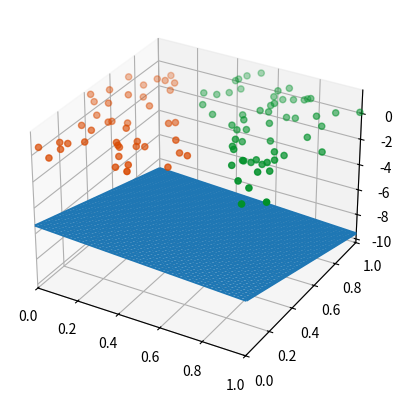
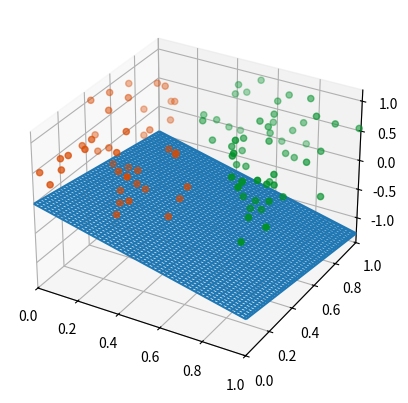
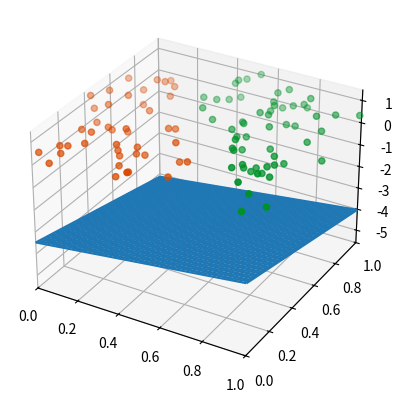
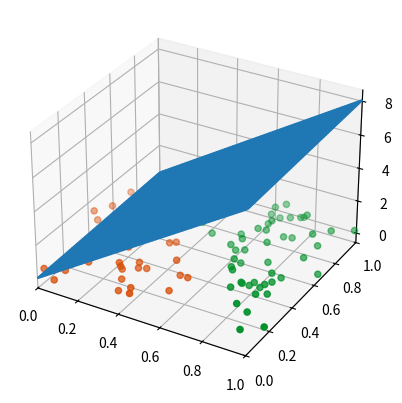
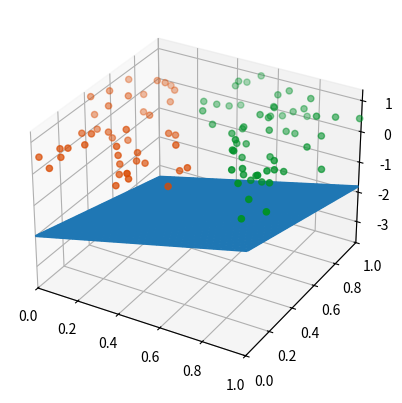
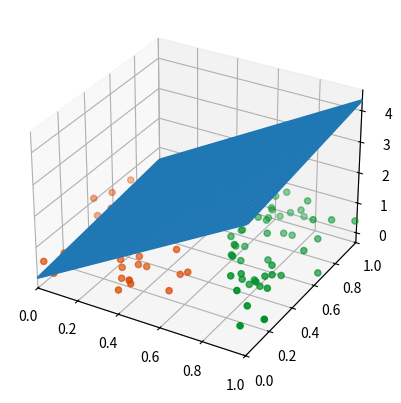
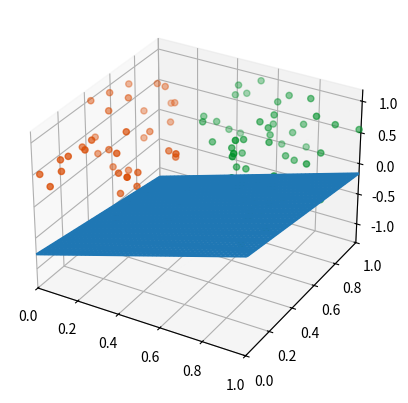
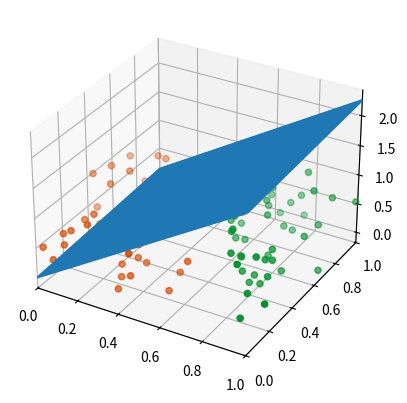
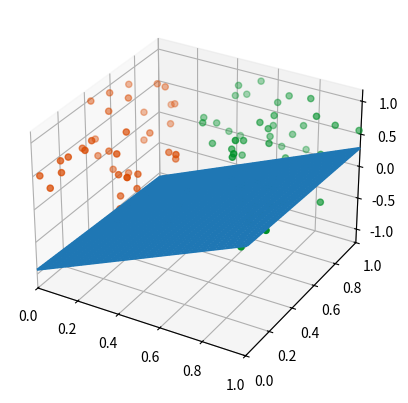
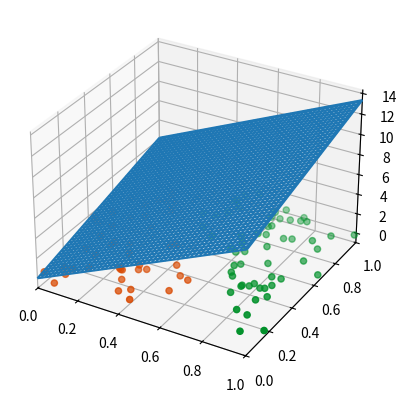
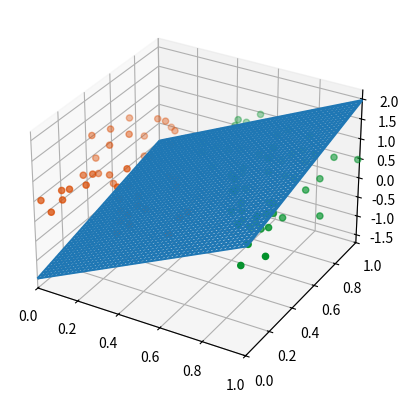
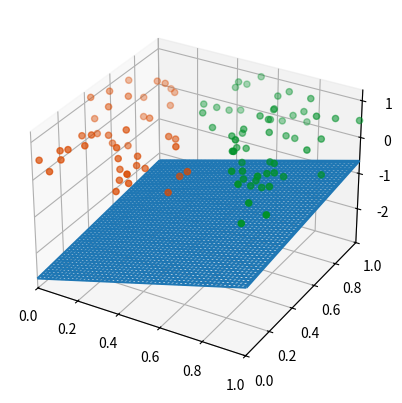
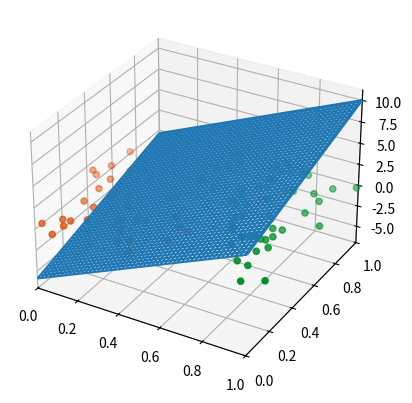
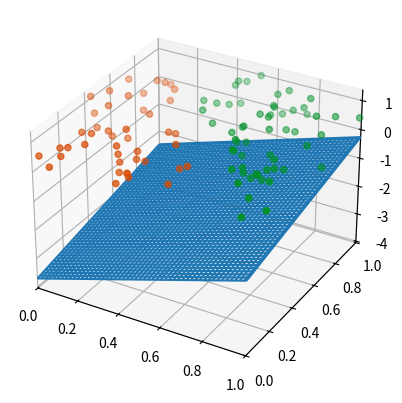
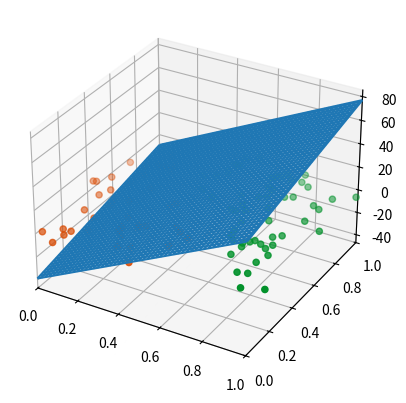
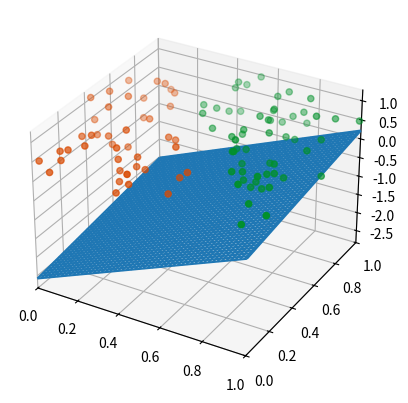

Write the Python code that produced these figures, in order.
#!/usr/bin/env python3
# -*- coding: utf-8 -*-
"""
Created on Tue Jan 16 14:36:36 2024

@author: william
"""

import os
import time
import numpy as np
import matplotlib.pyplot as plt


class MarginMax(object):

    def __init__(self, N, dim, D=None, alg='perceptron'):
        self.N = N
        self.dim = dim 
        self.alg = alg
        self.mat = None
        self.fig = plt.figure(figsize=plt.figaspect(1))
        self.ax = self.fig.add_subplot(111, projection='3d')
        self.N = N

        self.main(D)
        return None

# ----------------------------- UTILITIES ------------------------------------

    # returns a signed distance to the point x from plane th
    def dist(self, x, H):
        if not H.any():
            return 0
        th0 = H[-1]
        th = H[:-1]
        return (th.T @ x + th0) / (th.T @ th)**.5

    def h_func(self, x, y, a, b, c, d):
        if c != 0:
            out = -1 * (a * x + b * y + d) / c
        else:
            out = 0
        return out

# -------------------------- GRAPHING FUNCTIONS------------------------

    def visualize(self, D, H):
        plt.clf()
        self.fig = plt.figure(figsize=plt.figaspect(1))
        if self.dim == 3:
            self.visualize3D(D, H)
        elif self.dim == 2:
            self.visualize2D(D, H)
        plt.show()
        return None

    def visualize3D(self, D, H):
        self.ax = self.fig.add_subplot(111, projection='3d')
        self.ax.set_xlim(0, 1)
        self.ax.set_ylim(0, 1)
        self.plotH_3D(H)
        self.plotD_3D(D)
        return None

    def plotH_3D(self, H):
        if H.any():
            xvals = np.linspace(0, 1, self.N)
            yvals = np.linspace(0, 1, self.N)
            X, Y = np.meshgrid(xvals, yvals)
            Z = self.h_func(X, Y, H[0][0], H[1][0], H[2][0], H[3][0])
            self.ax.plot_wireframe(X, Y, Z)
        return None

    def plotD_3D(self, D):
        L = D[-1]
        C = self.colour(L)
        D = D[:-1]
        self.ax.scatter(D[0, :], D[1, :], D[2, :], c=C)
        return None

    def visualize2D(self, D, H):
        self.ax = self.fig.add_subplot(111)
        self.ax.set_xlim(0, 1)
        self.ax.set_ylim(0, 1)
        m = - H[:-1][0] / H[:-1][1]
        b = - H[-1] / H[:-1][1]
        x = np.arange(0, 1, 0.01)
        y = m * x + b
        self.ax.plot(x, y)
        C = self.colour(D[-1])
        self.ax.scatter(D[:-1][0], D[:-1][1], c=C)
        return None

    # create an array of colour values to visualize the labels
    def colour(self, L, pal=1):
        if pal == 1:
            c1 = '#d94a02'
            c2 = '#01912a'
        else:
            c1 = '#0db902'
            c2 = '#990170'
        colours = np.array([c1 for i in range(len(L))])
        for i in range(len(L)):
            if L[i] <= 0:
                colours[i] = c1
            else:
                colours[i] = c2
        return colours
        

#-------------------------------DATA GENERATION-------------------------------

    def separate(self, D, q=.03):
        l = np.array([0 for i in range(len(D[0]))])
        h = np.array([[np.random.rand()] for i in range(self.dim + 1)])
        h[-1] = - np.array([[0.5 for i in range(self.dim)]]) @ h[:-1]
        for i in range(len(D[0])):
            if self.dist(D[:, i], h) >= 0:
                l[i] = 1
                D[:, i] = D[:, i] + [q for i in range(self.dim)]
            else:
                l[i] = -1
                D[:, i] = D[:, i] - [q for i in range(self.dim)]
        return np.vstack((D, l))

    # generate labelled data points in 3 dimensions
    def gen_data(self):
        D = self.gen_lin_sep()
        D = self.separate(D)
        return D

    def gen_lin_sep(self):
        D = np.array([np.random.rand(self.N) for i in range(self.dim)])
        return D

# -----------------------LEARNING ALGORITHMS----------------------------------
   
    def train(self, D):
        H, gamma, errs = self.perceptron(D)
        print("gamma: " + str(gamma) + " \ errors: " + str(errs))
        return H

    def perceptron(self, D):
        H = np.array([[0.0] for i in range(self.dim + 1)])
        R = D[:-1]
        L = D[-1]
        gamma = 1
        errs = 0
        error_exists = True
        while (error_exists):
            error_exists = False
            for i in range(len(R[0])):
                d = self.dist(R[:, i], H)
                if d * L[i] <= 0:
                    error_exists = True
                    errs += 1
                    H[:-1] = np.add(H[:-1].T, L[i] * R[:, i]).T
                    H[-1] = H[-1] + L[i]
                    if d <= gamma:
                        gamma = d
                    self.visualize(np.vstack((R, L)), H)
                    print(errs)
            if errs > 1000:
                error_exists = False
                print("1000 errors: no solution")
        return H, gamma, errs


# -------------------------- PERFORMANCE EVALUATION --------------------------

# --------------------------------- MAIN -------------------------------------

    def main(self, D):
        if D is None:
            D = self.gen_data()
        H = self.train(D)
        return None


N = 100
dim = 3
D = np.array([[0.25, 0.25, -1],
              [.25, .75, 1],
              [.75, .75, 1],
              [.75, .25, -1]]).T
MarginMax(N, dim)
